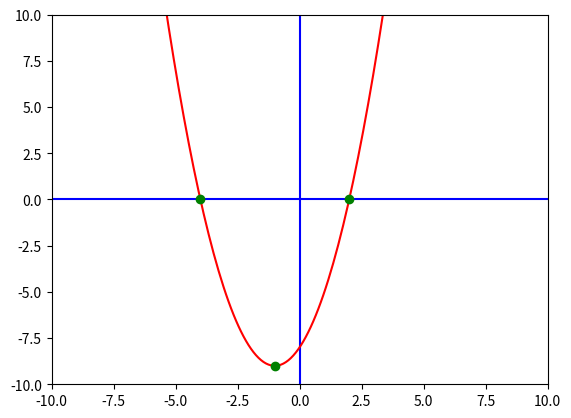

Python code for this plot:
## QUADRATICS

# --- #

# * SOLVING QUADRATIC EQUATIONS
# ! Initialising coefficients (ax^2 + bx + c = 0)
a, b, c = 1, 2, -8
# Show equation
print(f"{a}x^2 + {b}x + {c} = 0")
# Calculate Vertex
vx, vy = -b/(2*a), (4*a*c - b**2)/(4*a)
# Calculate Discriminant
d = b**2 - 4*a*c
# Calculate Roots
if d >= 0:
    x1, x2 = (-b + d**0.5)/(2*a), (-b - d**0.5)/(2*a)
    print(f"Roots: {x1}, {x2}")
else:
    print("No real roots")

# --- #

# * GRAPHING QUADRATIC EQUATIONS
# Importing libraries
import matplotlib.pyplot as plt
import numpy as np
# ! Use the same coefficients as above for sample
# Initialize variables
xmin, ymin, xmax, ymax = -10, -10, 10, 10
points = 10*(xmax - xmin)
x = np.linspace(xmin, xmax, points)
# Initialie graph
fig, ax = plt.subplots()
plt.axis([xmin, xmax, ymin, ymax])
plt.plot([xmin, xmax], [0, 0], color="b")
plt.plot([0, 0], [ymin, ymax], color="b")
# ! Graph equation
y = a*x**2 + b*x + c
plt.plot(x, y, color="r")
# ! Graph vertex
plt.plot(vx, vy, marker="o", color="g")
# ! Graph roots
if d >= 0:
    plt.plot(x1, 0, marker="o", color="g")
    plt.plot(x2, 0, marker="o", color="g")
# Show graph
plt.show()

# --- #
